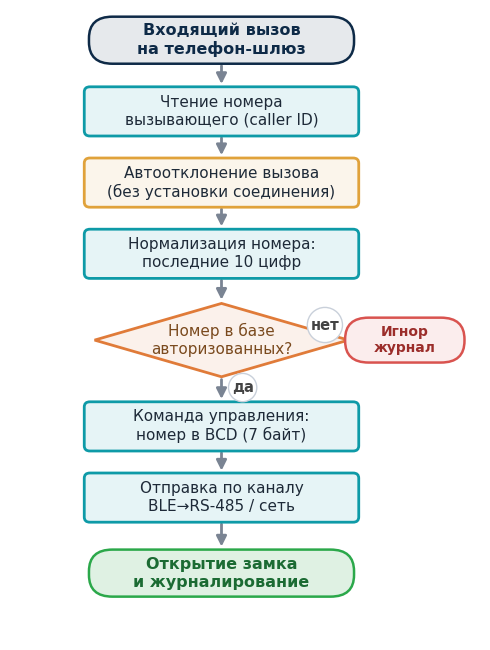
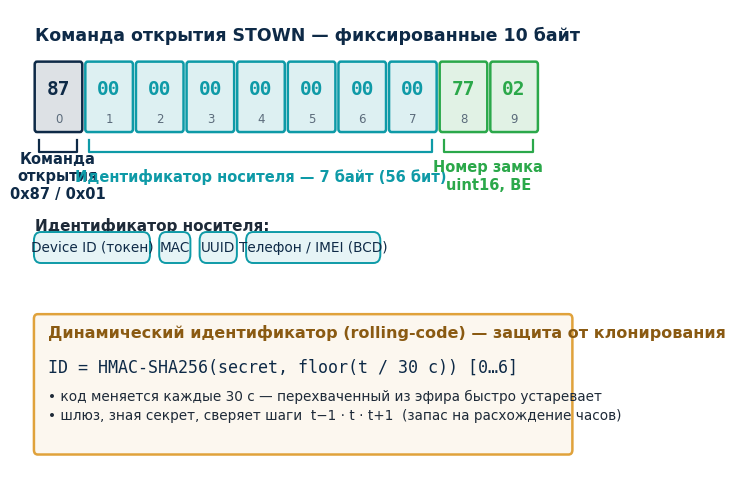

Source code (Python) for these figures, in order:
# -*- coding: utf-8 -*-
"""Рисунки 3 (канал по звонку) и 4 (пакет STOWN) для презентации ВКР."""
import os
import matplotlib
matplotlib.use("Agg")
import matplotlib.pyplot as plt
from matplotlib.patches import FancyBboxPatch, Polygon, FancyArrowPatch
import matplotlib.font_manager as fm

for fam in ("Calibri", "Segoe UI", "DejaVu Sans"):
    try:
        fm.findfont(fam, fallback_to_default=False); plt.rcParams["font.family"] = fam; break
    except Exception:
        continue
plt.rcParams["axes.unicode_minus"] = False
MONO = "Consolas"
try:
    fm.findfont(MONO, fallback_to_default=False)
except Exception:
    MONO = "DejaVu Sans Mono"

OUT = os.path.join(r"C:\Users\krealix\Desktop\Новая папка (3)", "_assets")
os.makedirs(OUT, exist_ok=True)
NAVY="#0E2A47"; TEAL="#0E9AA7"; TEAL2="#27C2B6"; GREEN="#2BA84A"; RED="#D9534F"
AMBER="#E0A23B"; CARD="#EEF3F8"; MUTED="#5B6B7B"; LINE="#D4DEE8"; INK="#1E2A38"; ORANGE="#E07B39"
def _light(hexc,t):
    h=hexc.lstrip("#"); r,g,b=(int(h[i:i+2],16) for i in (0,2,4))
    return "#%02X%02X%02X"%(int(r+(255-r)*t),int(g+(255-g)*t),int(b+(255-b)*t))

# ======================================================================
# Рисунок 3 — Канал доступа по входящему звонку (GSM)
# ======================================================================
fig,ax=plt.subplots(figsize=(5.0,6.6)); ax.set_xlim(0,10); ax.set_ylim(0,14.6); ax.axis("off")
def term(x,y,txt,w=5.6,h=1.05,fc=_light(NAVY,0.9),ec=NAVY,fs=11.5,tc=NAVY):
    ax.add_patch(FancyBboxPatch((x-w/2,y-h/2),w,h,boxstyle="round,pad=0.02,rounding_size=0.5",
                 lw=1.8,edgecolor=ec,facecolor=fc,zorder=3))
    ax.text(x,y,txt,ha="center",va="center",fontsize=fs,color=tc,fontweight="bold",zorder=4,linespacing=1.25)
def proc(x,y,txt,w=5.8,h=1.1,ec=TEAL,fs=11,tc=INK):
    ax.add_patch(FancyBboxPatch((x-w/2,y-h/2),w,h,boxstyle="round,pad=0.02,rounding_size=0.12",
                 lw=2.0,edgecolor=ec,facecolor=_light(ec,0.9),zorder=3))
    ax.text(x,y,txt,ha="center",va="center",fontsize=fs,color=tc,zorder=4,linespacing=1.22)
def dec(x,y,txt,w=5.4,h=1.7,ec=ORANGE,fs=11):
    pts=[(x,y+h/2),(x+w/2,y),(x,y-h/2),(x-w/2,y)]
    ax.add_patch(Polygon(pts,closed=True,lw=2.0,edgecolor=ec,facecolor=_light(ec,0.9),zorder=3))
    ax.text(x,y,txt,ha="center",va="center",fontsize=fs,color="#7A4A1E",zorder=4,linespacing=1.2)
def arr(p1,p2,label="",lp=None,color=TEAL2):
    ax.add_patch(FancyArrowPatch(p1,p2,arrowstyle="-|>",mutation_scale=15,lw=2.0,color="#7A8493",zorder=2))
    if label:
        px,py=lp if lp else ((p1[0]+p2[0])/2,(p1[1]+p2[1])/2)
        ax.text(px,py,label,fontsize=10.5,fontweight="bold",ha="center",va="center",color="#444",
                bbox=dict(boxstyle="circle,pad=0.22",fc="white",ec="#C9D0DA",lw=1.0),zorder=5)
MX=4.5; RX=8.4
term(MX,13.9,"Входящий вызов\nна телефон-шлюз")
proc(MX,12.25,"Чтение номера\nвызывающего (caller ID)")
proc(MX,10.6,"Автоотклонение вызова\n(без установки соединения)",ec=AMBER)
proc(MX,8.95,"Нормализация номера:\nпоследние 10 цифр")
dec(MX,6.95,"Номер в базе\nавторизованных?")
proc(MX,4.95,"Команда управления:\nномер в BCD (7 байт)",ec=TEAL)
proc(MX,3.3,"Отправка по каналу\nBLE→RS-485 / сеть",ec=TEAL)
term(MX,1.55,"Открытие замка\nи журналирование",fc=_light(GREEN,0.85),ec=GREEN,tc="#1B6B33")
term(RX,6.95,"Игнор\nжурнал",w=2.5,h=1.0,fc=_light(RED,0.9),ec=RED,fs=10,tc="#9B2D2A")
arr((MX,13.37),(MX,12.82)); arr((MX,11.7),(MX,11.17)); arr((MX,10.05),(MX,9.52))
arr((MX,8.4),(MX,7.82)); arr((MX,6.1),(MX,5.52),"да",lp=(MX+0.45,5.85))
arr((MX+2.7,6.95),(RX-1.25,6.95),"нет",lp=(6.7,7.3))
arr((MX,4.4),(MX,3.86)); arr((MX,2.75),(MX,2.1))
fig.tight_layout()
fig.savefig(os.path.join(OUT,"fig_call_channel.png"),dpi=200,facecolor="white")
plt.close()

# ======================================================================
# Рисунок 4 — 10-байтный пакет STOWN + динамический идентификатор
# ======================================================================
fig,ax=plt.subplots(figsize=(7.4,4.9)); ax.set_xlim(0,14.8); ax.set_ylim(0,9.8); ax.axis("off")
# --- байтовая лента пакета ---
x0=0.5; top=8.7; bw=1.32; bh=1.5
def cell(i,fc,ec):
    x=x0+i*bw
    ax.add_patch(FancyBboxPatch((x,top-bh),bw*0.94,bh,boxstyle="round,pad=0.0,rounding_size=0.06",
                 lw=1.8,edgecolor=ec,facecolor=fc,zorder=3))
    return x+bw*0.47
hexvals=["87","00","00","00","00","00","00","00","77","02"]
cols=[NAVY]+[TEAL]*7+[GREEN,GREEN]
for i,(hx,c) in enumerate(zip(hexvals,cols)):
    cx=cell(i,_light(c,0.86),c)
    ax.text(cx,top-bh*0.40,hx,ha="center",va="center",fontsize=14,family=MONO,fontweight="bold",color=c,zorder=4)
    ax.text(cx,top-bh*0.82,str(i),ha="center",va="center",fontsize=8.5,color=MUTED,zorder=4)
# группирующие подписи
def brace(i1,i2,txt,color):
    xa=x0+i1*bw+0.1; xb=x0+i2*bw+bw*0.84
    ax.plot([xa,xa,xb,xb],[top-bh-0.18,top-bh-0.42,top-bh-0.42,top-bh-0.18],color=color,lw=1.6,zorder=3)
    ax.text((xa+xb)/2,top-bh-0.95,txt,ha="center",va="center",fontsize=10.5,color=color,fontweight="bold",zorder=4)
brace(0,0,"Команда\nоткрытия\n0x87 / 0x01",NAVY)
brace(1,7,"Идентификатор носителя — 7 байт (56 бит)",TEAL)
brace(8,9,"Номер замка\nuint16, BE",GREEN)
ax.text(x0,top+0.55,"Команда открытия STOWN — фиксированные 10 байт",
        ha="left",va="center",fontsize=12.5,fontweight="bold",color=NAVY)
# --- режимы идентификатора (чипы) ---
yc=4.45
ax.text(x0,yc+0.75,"Идентификатор носителя:",ha="left",va="center",fontsize=11,fontweight="bold",color=INK)
chips=["Device ID (токен)","MAC","UUID","Телефон / IMEI (BCD)"]
cx=x0
for ch in chips:
    w=0.30+len(ch)*0.158
    ax.add_patch(FancyBboxPatch((cx,yc-0.02),w,0.62,boxstyle="round,pad=0.02,rounding_size=0.18",
                 lw=1.4,edgecolor=TEAL,facecolor=_light(TEAL,0.9),zorder=3))
    ax.text(cx+w/2,yc+0.29,ch,ha="center",va="center",fontsize=9.8,color=NAVY,zorder=4)
    cx+=w+0.28
# --- rolling-code блок ---
ax.add_patch(FancyBboxPatch((x0,0.35),14.0,2.95,boxstyle="round,pad=0.02,rounding_size=0.10",
             lw=1.8,edgecolor=AMBER,facecolor=_light(AMBER,0.92),zorder=2))
ax.text(x0+0.35,2.92,"Динамический идентификатор (rolling-code) — защита от клонирования",
        ha="left",va="center",fontsize=11.5,fontweight="bold",color="#8A5A12",zorder=4)
ax.text(x0+0.35,2.18,"ID = HMAC-SHA256(secret, floor(t / 30 с)) [0…6]",
        ha="left",va="center",fontsize=12,family=MONO,color=NAVY,zorder=4)
ax.text(x0+0.35,1.35,"• код меняется каждые 30 с — перехваченный из эфира быстро устаревает\n"
        "• шлюз, зная секрет, сверяет шаги  t−1 · t · t+1  (запас на расхождение часов)",
        ha="left",va="center",fontsize=9.8,color=INK,zorder=4,linespacing=1.4)
fig.tight_layout()
fig.savefig(os.path.join(OUT,"fig_stown_packet.png"),dpi=200,facecolor="white")
plt.close()
print("OK figs 3,4")
